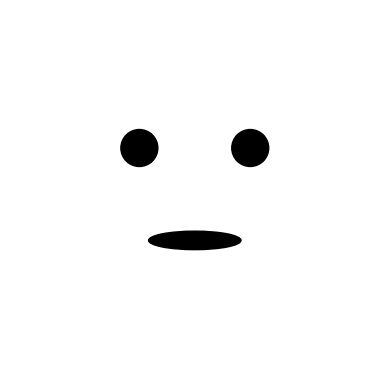

Python code for this plot:
import numpy as np
import matplotlib.pyplot as plt
from matplotlib.patches import Circle, Ellipse
from matplotlib.animation import FuncAnimation

# Create the figure and axis
fig, ax = plt.subplots()

# Set axis limits and aspect ratio
ax.set_xlim(-2, 2)
ax.set_ylim(-2, 2)
ax.set_aspect('equal', 'box')
ax.axis('off')  # Turn off the axis

# Draw the face (circle)
#face = Circle((0, 0), radius=1.5, color='yellow', ec='black')
#ax.add_patch(face)

# Draw the eyes
left_eye = Circle((-0.6, 0.5), radius=0.2, color='black', ec='black')
right_eye = Circle((0.6, 0.5), radius=0.2, color='black', ec='black')
ax.add_patch(left_eye)
ax.add_patch(right_eye)

# Draw the pupils
#left_pupil = Circle((-0.6, 0.5), radius=0.1, color='black')
#right_pupil = Circle((0.6, 0.5), radius=0.1, color='black')
#ax.add_patch(left_pupil)
#ax.add_patch(right_pupil)

# Create the mouth as an Ellipse
mouth = Ellipse((0, -0.5), width=1.0, height=0.2, color='black')
ax.add_patch(mouth)

# Animation function to simulate talking by changing the mouth size
def animate(frame):
    # Change the mouth height to simulate talking
    height = 0.2 + 0.1 * np.sin(frame * 0.2)  # Mouth opens and closes
    mouth.set_height(height)
    return mouth,

# Create the animation
ani = FuncAnimation(fig, animate, frames=np.arange(0, 100), interval=100, blit=True)

# Show the animation
plt.show()